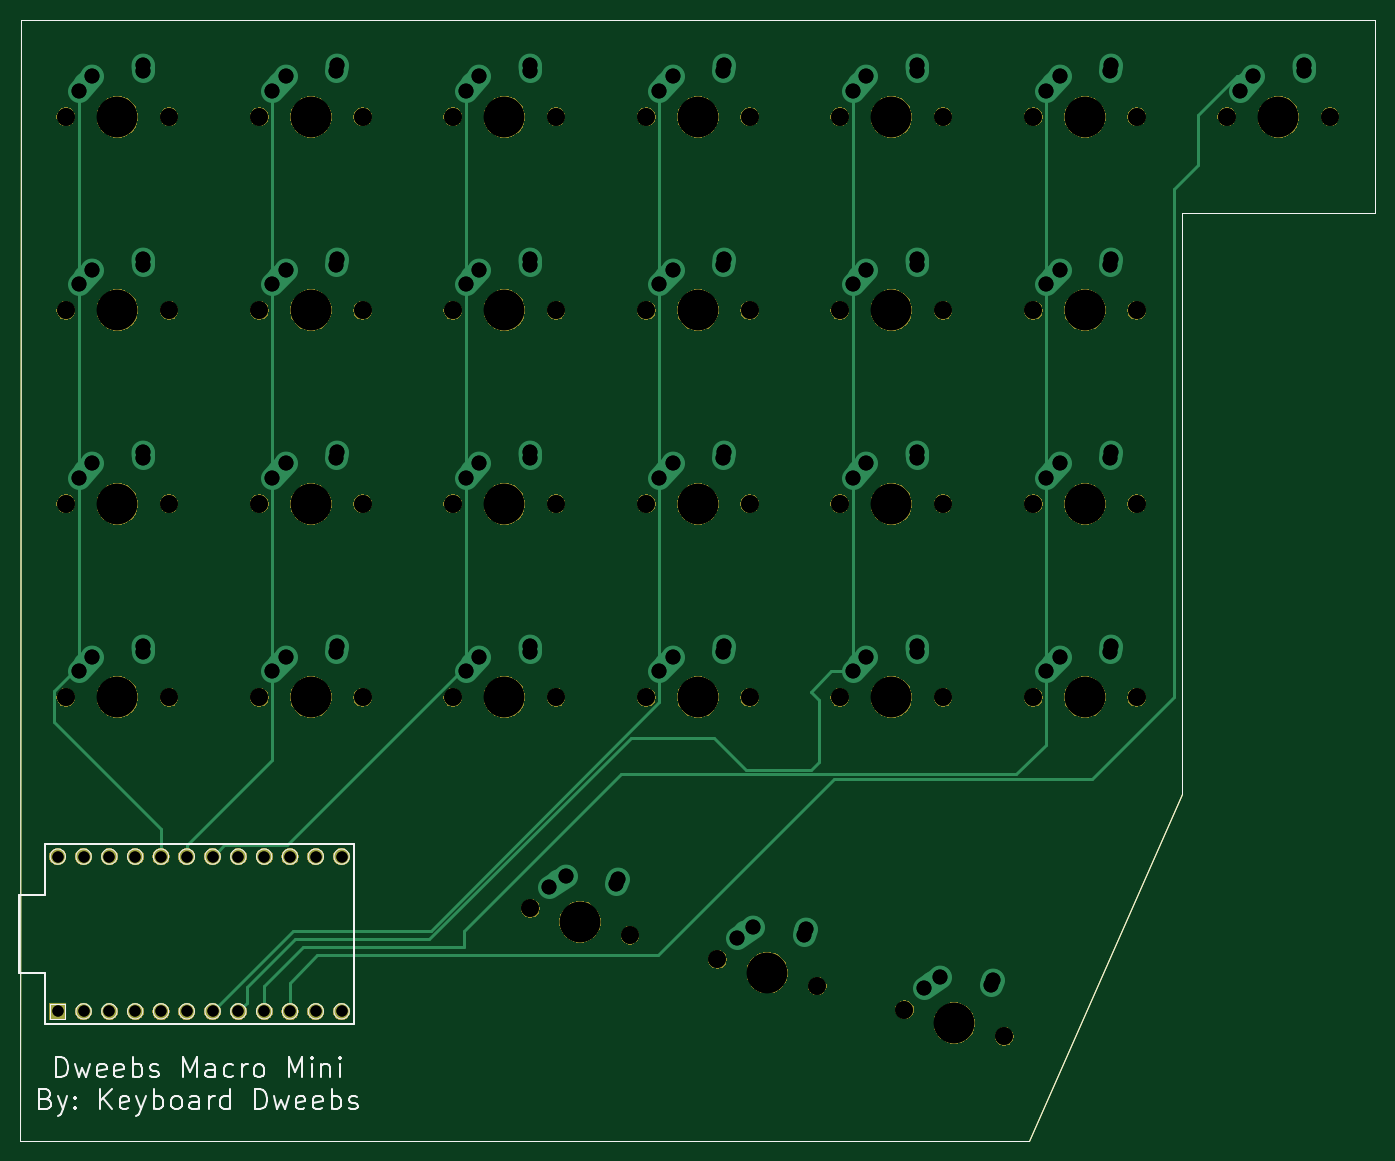
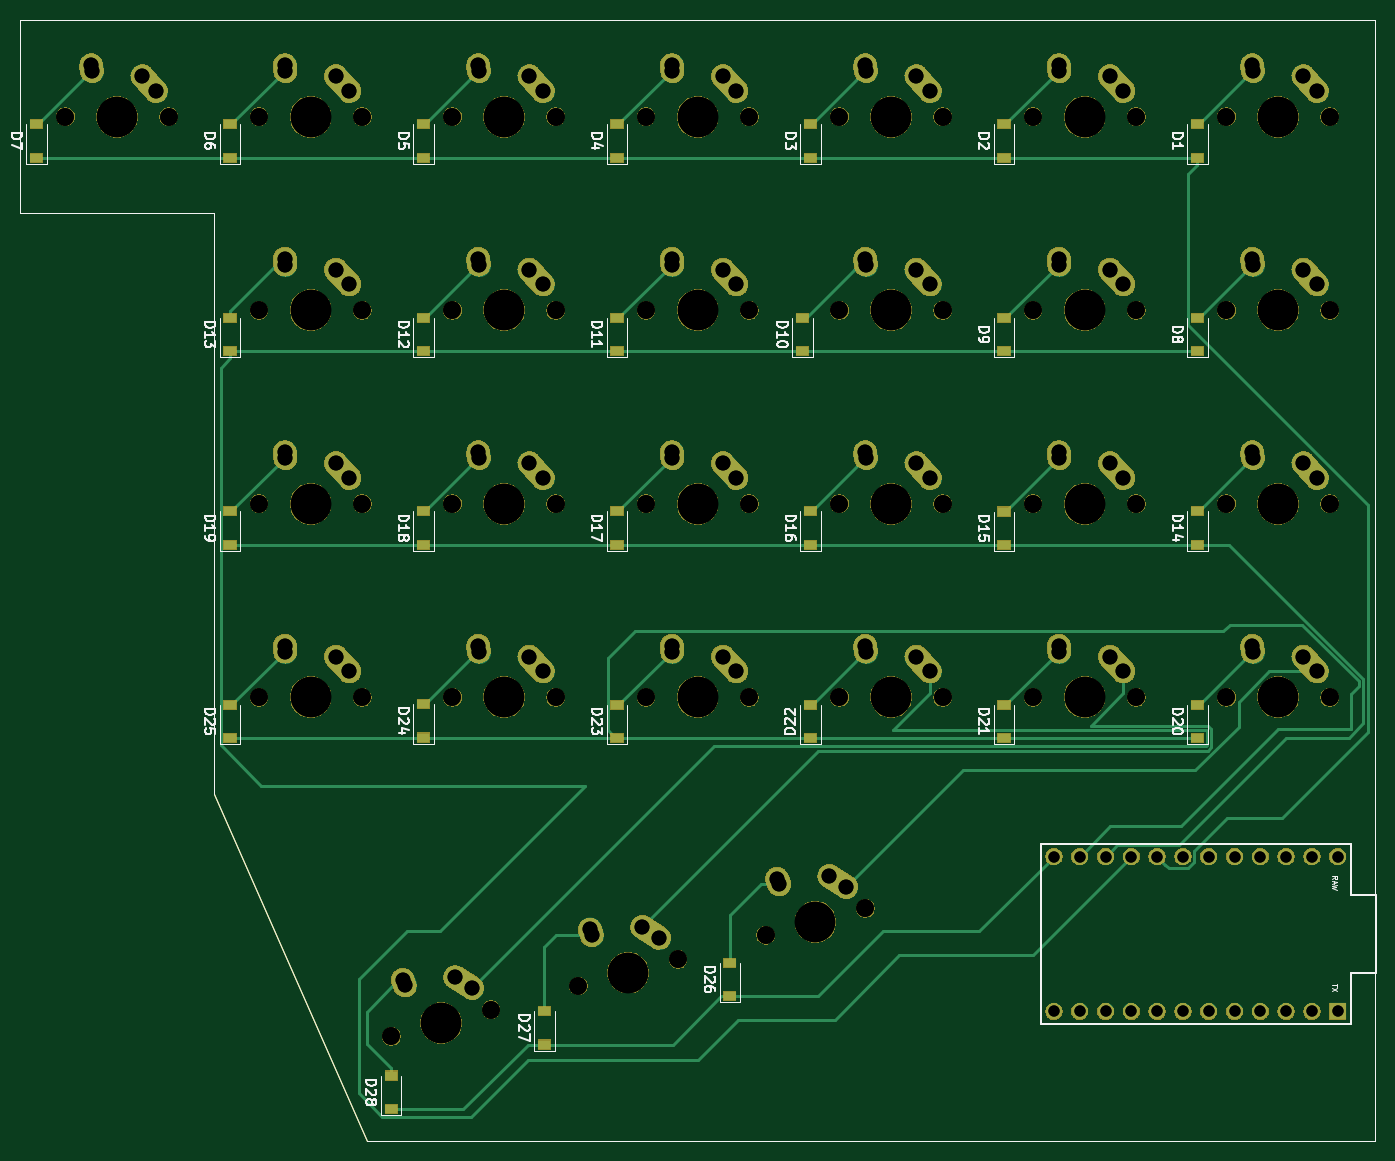
Circuit board: 12 layer files. Board 133.4 x 110.3 mm.
- bottom_copper: Dweebs-Macro-Mini-B_Cu.gbr (19384 bytes)
- bottom_mask: Dweebs-Macro-Mini-B_Mask.gbr (296483 bytes)
- paste: Dweebs-Macro-Mini-B_Paste.gbr (2370 bytes)
- bottom_silk: Dweebs-Macro-Mini-B_SilkS.gbr (30356 bytes)
- outline: Dweebs-Macro-Mini-Edge_Cuts.gbr (894 bytes)
- top_copper: Dweebs-Macro-Mini-F_Cu.gbr (11747 bytes)
- top_mask: Dweebs-Macro-Mini-F_Mask.gbr (99870 bytes)
- paste: Dweebs-Macro-Mini-F_Paste.gbr (927 bytes)
- top_silk: Dweebs-Macro-Mini-F_SilkS.gbr (12468 bytes)
- drill: Dweebs-Macro-Mini-NPTH.drl (1632 bytes)
- drill: Dweebs-Macro-Mini-PTH.drl (2343 bytes)
- drill: Dweebs-Macro-Mini.drl (3669 bytes)

=== bottom_copper: Dweebs-Macro-Mini-B_Cu.gbr (19384 bytes, source omitted) ===
=== bottom_mask: Dweebs-Macro-Mini-B_Mask.gbr (296483 bytes, source omitted) ===
=== paste: Dweebs-Macro-Mini-B_Paste.gbr ===
G04 #@! TF.GenerationSoftware,KiCad,Pcbnew,(5.1.4)-1*
G04 #@! TF.CreationDate,2022-03-13T20:27:42-07:00*
G04 #@! TF.ProjectId,Dweebs-Macro-Mini,44776565-6273-42d4-9d61-63726f2d4d69,rev?*
G04 #@! TF.SameCoordinates,Original*
G04 #@! TF.FileFunction,Paste,Bot*
G04 #@! TF.FilePolarity,Positive*
%FSLAX46Y46*%
G04 Gerber Fmt 4.6, Leading zero omitted, Abs format (unit mm)*
G04 Created by KiCad (PCBNEW (5.1.4)-1) date 2022-03-13 20:27:42*
%MOMM*%
%LPD*%
G04 APERTURE LIST*
%ADD10C,0.050000*%
%ADD11R,1.200000X0.900000*%
G04 APERTURE END LIST*
D10*
X73772884Y-150018562D02*
X73818750Y-39687500D01*
X173037500Y-150018750D02*
X188118750Y-115887500D01*
X169068750Y-150018750D02*
X173037500Y-150018750D01*
X169068750Y-150018750D02*
X73772884Y-150018562D01*
X188118750Y-58737500D02*
X188118750Y-115887500D01*
X207168750Y-58737500D02*
X188118750Y-58737500D01*
X207168750Y-39687500D02*
X207168750Y-58737500D01*
X73818750Y-39687500D02*
X207168750Y-39687500D01*
D11*
X170656250Y-143606250D03*
X170656250Y-146906250D03*
X155575000Y-137256250D03*
X155575000Y-140556250D03*
X137318750Y-132493750D03*
X137318750Y-135793750D03*
X186531250Y-107093750D03*
X186531250Y-110393750D03*
X167481250Y-107031250D03*
X167481250Y-110331250D03*
X148431250Y-107093750D03*
X148431250Y-110393750D03*
X129381250Y-107093750D03*
X129381250Y-110393750D03*
X110331250Y-107093750D03*
X110331250Y-110393750D03*
X91281250Y-107093750D03*
X91281250Y-110393750D03*
X186531250Y-88043750D03*
X186531250Y-91343750D03*
X167481250Y-88043750D03*
X167481250Y-91343750D03*
X148431250Y-88043750D03*
X148431250Y-91343750D03*
X129381250Y-88043750D03*
X129381250Y-91343750D03*
X110331250Y-88076250D03*
X110331250Y-91376250D03*
X91281250Y-88043750D03*
X91281250Y-91343750D03*
X186531250Y-68993750D03*
X186531250Y-72293750D03*
X167481250Y-68993750D03*
X167481250Y-72293750D03*
X148431250Y-68993750D03*
X148431250Y-72293750D03*
X130175000Y-68993750D03*
X130175000Y-72293750D03*
X110331250Y-68993750D03*
X110331250Y-72293750D03*
X91281250Y-68993750D03*
X91281250Y-72293750D03*
X205581250Y-49943750D03*
X205581250Y-53243750D03*
X186531250Y-49943750D03*
X186531250Y-53243750D03*
X167481250Y-49943750D03*
X167481250Y-53243750D03*
X148431250Y-49943750D03*
X148431250Y-53243750D03*
X129381250Y-49943750D03*
X129381250Y-53243750D03*
X110331250Y-49943750D03*
X110331250Y-53243750D03*
X91281250Y-49943750D03*
X91281250Y-53243750D03*
M02*

=== bottom_silk: Dweebs-Macro-Mini-B_SilkS.gbr (30356 bytes, source omitted) ===
=== outline: Dweebs-Macro-Mini-Edge_Cuts.gbr ===
G04 #@! TF.GenerationSoftware,KiCad,Pcbnew,(5.1.4)-1*
G04 #@! TF.CreationDate,2022-03-13T20:27:42-07:00*
G04 #@! TF.ProjectId,Dweebs-Macro-Mini,44776565-6273-42d4-9d61-63726f2d4d69,rev?*
G04 #@! TF.SameCoordinates,Original*
G04 #@! TF.FileFunction,Profile,NP*
%FSLAX46Y46*%
G04 Gerber Fmt 4.6, Leading zero omitted, Abs format (unit mm)*
G04 Created by KiCad (PCBNEW (5.1.4)-1) date 2022-03-13 20:27:42*
%MOMM*%
%LPD*%
G04 APERTURE LIST*
%ADD10C,0.050000*%
G04 APERTURE END LIST*
D10*
X73772884Y-150018562D02*
X73818750Y-39687500D01*
X173037500Y-150018750D02*
X188118750Y-115887500D01*
X169068750Y-150018750D02*
X173037500Y-150018750D01*
X169068750Y-150018750D02*
X73772884Y-150018562D01*
X188118750Y-58737500D02*
X188118750Y-115887500D01*
X207168750Y-58737500D02*
X188118750Y-58737500D01*
X207168750Y-39687500D02*
X207168750Y-58737500D01*
X73818750Y-39687500D02*
X207168750Y-39687500D01*
M02*

=== top_copper: Dweebs-Macro-Mini-F_Cu.gbr (11747 bytes, source omitted) ===
=== top_mask: Dweebs-Macro-Mini-F_Mask.gbr (99870 bytes, source omitted) ===
=== paste: Dweebs-Macro-Mini-F_Paste.gbr ===
G04 #@! TF.GenerationSoftware,KiCad,Pcbnew,(5.1.4)-1*
G04 #@! TF.CreationDate,2022-03-13T20:27:42-07:00*
G04 #@! TF.ProjectId,Dweebs-Macro-Mini,44776565-6273-42d4-9d61-63726f2d4d69,rev?*
G04 #@! TF.SameCoordinates,Original*
G04 #@! TF.FileFunction,Paste,Top*
G04 #@! TF.FilePolarity,Positive*
%FSLAX46Y46*%
G04 Gerber Fmt 4.6, Leading zero omitted, Abs format (unit mm)*
G04 Created by KiCad (PCBNEW (5.1.4)-1) date 2022-03-13 20:27:42*
%MOMM*%
%LPD*%
G04 APERTURE LIST*
%ADD10C,0.050000*%
G04 APERTURE END LIST*
D10*
X73772884Y-150018562D02*
X73818750Y-39687500D01*
X173037500Y-150018750D02*
X188118750Y-115887500D01*
X169068750Y-150018750D02*
X173037500Y-150018750D01*
X169068750Y-150018750D02*
X73772884Y-150018562D01*
X188118750Y-58737500D02*
X188118750Y-115887500D01*
X207168750Y-58737500D02*
X188118750Y-58737500D01*
X207168750Y-39687500D02*
X207168750Y-58737500D01*
X73818750Y-39687500D02*
X207168750Y-39687500D01*
M02*

=== top_silk: Dweebs-Macro-Mini-F_SilkS.gbr (12468 bytes, source omitted) ===
=== drill: Dweebs-Macro-Mini-NPTH.drl ===
M48
; DRILL file {KiCad (5.1.4)-1} date 03/13/22 19:48:05
; FORMAT={-:-/ absolute / inch / decimal}
; #@! TF.CreationDate,2022-03-13T19:48:05-07:00
; #@! TF.GenerationSoftware,Kicad,Pcbnew,(5.1.4)-1
; #@! TF.FileFunction,NonPlated,1,2,NPTH
FMAT,2
INCH
T1C0.0689
T2C0.1570
%
G90
G05
T1
X3.0812Y-3.4375
X3.4812Y-3.4375
X6.8312Y-2.6875
X7.2313Y-2.6875
X6.8312Y-3.4375
X7.2313Y-3.4375
X4.5812Y-1.9375
X4.9813Y-1.9375
X6.0812Y-4.1875
X6.4813Y-4.1875
X6.3318Y-5.3982
X6.7182Y-5.5018
X3.8312Y-4.1875
X4.2313Y-4.1875
X4.5812Y-4.1875
X4.9813Y-4.1875
X3.0812Y-1.9375
X3.4812Y-1.9375
X3.0812Y-2.6875
X3.4812Y-2.6875
X5.3312Y-3.4375
X5.7313Y-3.4375
X3.0812Y-4.1875
X3.4812Y-4.1875
X5.3312Y-1.9375
X5.7313Y-1.9375
X6.8312Y-4.1875
X7.2313Y-4.1875
X3.8312Y-2.6875
X4.2313Y-2.6875
X6.0812Y-2.6875
X6.4813Y-2.6875
X5.6068Y-5.2032
X5.9932Y-5.3068
X3.8312Y-3.4375
X4.2313Y-3.4375
X3.8312Y-1.9375
X4.2313Y-1.9375
X5.3312Y-2.6875
X5.7313Y-2.6875
X6.0812Y-1.9375
X6.4813Y-1.9375
X7.5812Y-1.9375
X7.9813Y-1.9375
X4.5812Y-2.6875
X4.9813Y-2.6875
X6.0812Y-3.4375
X6.4813Y-3.4375
X5.3312Y-4.1875
X5.7313Y-4.1875
X4.8812Y-5.0061
X5.2676Y-5.1096
X4.5812Y-3.4375
X4.9813Y-3.4375
X6.8312Y-1.9375
X7.2313Y-1.9375
T2
X6.2812Y-4.1875
X6.525Y-5.45
X4.0312Y-4.1875
X4.7812Y-4.1875
X3.2812Y-1.9375
X3.2812Y-2.6875
X5.5312Y-3.4375
X3.2812Y-4.1875
X5.5312Y-1.9375
X7.0312Y-4.1875
X4.0312Y-2.6875
X6.2812Y-2.6875
X5.8Y-5.255
X4.0312Y-3.4375
X4.0312Y-1.9375
X5.5312Y-2.6875
X6.2812Y-1.9375
X7.7812Y-1.9375
X4.7812Y-2.6875
X6.2812Y-3.4375
X5.5312Y-4.1875
X5.0744Y-5.0579
X4.7812Y-3.4375
X7.0312Y-1.9375
X3.2812Y-3.4375
X7.0312Y-2.6875
X7.0312Y-3.4375
X4.7812Y-1.9375
T0
M30

=== drill: Dweebs-Macro-Mini-PTH.drl ===
M48
; DRILL file {KiCad (5.1.4)-1} date 03/13/22 19:48:05
; FORMAT={-:-/ absolute / inch / decimal}
; #@! TF.CreationDate,2022-03-13T19:48:05-07:00
; #@! TF.GenerationSoftware,Kicad,Pcbnew,(5.1.4)-1
; #@! TF.FileFunction,Plated,1,2,PTH
FMAT,2
INCH
T1C0.0433
T2C0.0579
%
G90
G05
T1
X3.05Y-4.805
X3.05Y-5.405
X3.15Y-4.805
X3.15Y-5.405
X3.25Y-4.805
X3.25Y-5.405
X3.35Y-4.805
X3.35Y-5.405
X3.45Y-4.805
X3.45Y-5.405
X3.55Y-4.805
X3.55Y-5.405
X3.65Y-4.805
X3.65Y-5.405
X3.75Y-4.805
X3.75Y-5.405
X3.85Y-4.805
X3.85Y-5.405
X3.95Y-4.805
X3.95Y-5.405
X4.05Y-4.805
X4.05Y-5.405
X4.15Y-4.805
X4.15Y-5.405
T2
X3.1313Y-3.3375
X3.1828Y-3.28
X3.3797Y-3.2603
X3.3813Y-3.2375
X6.8812Y-2.5875
X6.9328Y-2.53
X7.1297Y-2.5103
X7.1312Y-2.4875
X6.8812Y-3.3375
X6.9328Y-3.28
X7.1297Y-3.2603
X7.1312Y-3.2375
X4.6312Y-1.8375
X4.6828Y-1.78
X4.8797Y-1.7603
X4.8812Y-1.7375
X6.1312Y-4.0875
X6.1828Y-4.03
X6.3797Y-4.0103
X6.3812Y-3.9875
X6.406Y-5.3146
X6.4707Y-5.2724
X6.6659Y-5.3043
X6.6734Y-5.2827
X3.8813Y-4.0875
X3.9328Y-4.03
X4.1297Y-4.0103
X4.1312Y-3.9875
X4.6312Y-4.0875
X4.6828Y-4.03
X4.8797Y-4.0103
X4.8812Y-3.9875
X3.1313Y-1.8375
X3.1828Y-1.78
X3.3797Y-1.7603
X3.3813Y-1.7375
X3.1313Y-2.5875
X3.1828Y-2.53
X3.3797Y-2.5103
X3.3813Y-2.4875
X5.3812Y-3.3375
X5.4328Y-3.28
X5.6297Y-3.2603
X5.6312Y-3.2375
X3.1313Y-4.0875
X3.1828Y-4.03
X3.3797Y-4.0103
X3.3813Y-3.9875
X5.3812Y-1.8375
X5.4328Y-1.78
X5.6297Y-1.7603
X5.6312Y-1.7375
X6.8812Y-4.0875
X6.9328Y-4.03
X7.1297Y-4.0103
X7.1312Y-3.9875
X3.8813Y-2.5875
X3.9328Y-2.53
X4.1297Y-2.5103
X4.1312Y-2.4875
X6.1312Y-2.5875
X6.1828Y-2.53
X6.3797Y-2.5103
X6.3812Y-2.4875
X5.681Y-5.1196
X5.7457Y-5.0774
X5.9409Y-5.1093
X5.9484Y-5.0877
X3.8813Y-3.3375
X3.9328Y-3.28
X4.1297Y-3.2603
X4.1312Y-3.2375
X3.8813Y-1.8375
X3.9328Y-1.78
X4.1297Y-1.7603
X4.1312Y-1.7375
X5.3812Y-2.5875
X5.4328Y-2.53
X5.6297Y-2.5103
X5.6312Y-2.4875
X6.1312Y-1.8375
X6.1828Y-1.78
X6.3797Y-1.7603
X6.3812Y-1.7375
X7.6312Y-1.8375
X7.6828Y-1.78
X7.8797Y-1.7603
X7.8812Y-1.7375
X4.6312Y-2.5875
X4.6828Y-2.53
X4.8797Y-2.5103
X4.8812Y-2.4875
X6.1312Y-3.3375
X6.1828Y-3.28
X6.3797Y-3.2603
X6.3812Y-3.2375
X5.3812Y-4.0875
X5.4328Y-4.03
X5.6297Y-4.0103
X5.6312Y-3.9875
X4.9554Y-4.9225
X5.0201Y-4.8803
X5.2153Y-4.9122
X5.2228Y-4.8906
X4.6312Y-3.3375
X4.6828Y-3.28
X4.8797Y-3.2603
X4.8812Y-3.2375
X6.8812Y-1.8375
X6.9328Y-1.78
X7.1297Y-1.7603
X7.1312Y-1.7375
T0
M30

=== drill: Dweebs-Macro-Mini.drl ===
M48
; DRILL file {KiCad (5.1.4)-1} date 03/13/22 20:27:46
; FORMAT={-:-/ absolute / inch / decimal}
; #@! TF.CreationDate,2022-03-13T20:27:46-07:00
; #@! TF.GenerationSoftware,Kicad,Pcbnew,(5.1.4)-1
FMAT,2
INCH
T1C0.0433
T2C0.0579
T3C0.0689
T4C0.1570
%
G90
G05
T1
X3.05Y-4.805
X3.05Y-5.405
X3.15Y-4.805
X3.15Y-5.405
X3.25Y-4.805
X3.25Y-5.405
X3.35Y-4.805
X3.35Y-5.405
X3.45Y-4.805
X3.45Y-5.405
X3.55Y-4.805
X3.55Y-5.405
X3.65Y-4.805
X3.65Y-5.405
X3.75Y-4.805
X3.75Y-5.405
X3.85Y-4.805
X3.85Y-5.405
X3.95Y-4.805
X3.95Y-5.405
X4.05Y-4.805
X4.05Y-5.405
X4.15Y-4.805
X4.15Y-5.405
T2
X3.8813Y-3.3375
X3.9328Y-3.28
X4.1297Y-3.2603
X4.1312Y-3.2375
X3.8813Y-1.8375
X3.9328Y-1.78
X4.1297Y-1.7603
X4.1312Y-1.7375
X5.3812Y-2.5875
X5.4328Y-2.53
X5.6297Y-2.5103
X5.6312Y-2.4875
X6.1312Y-1.8375
X6.1828Y-1.78
X6.3797Y-1.7603
X6.3812Y-1.7375
X7.6312Y-1.8375
X7.6828Y-1.78
X7.8797Y-1.7603
X7.8812Y-1.7375
X4.6312Y-2.5875
X4.6828Y-2.53
X4.8797Y-2.5103
X4.8812Y-2.4875
X6.1312Y-3.3375
X6.1828Y-3.28
X6.3797Y-3.2603
X6.3812Y-3.2375
X5.3812Y-4.0875
X5.4328Y-4.03
X5.6297Y-4.0103
X5.6312Y-3.9875
X4.9554Y-4.9225
X5.0201Y-4.8803
X5.2153Y-4.9122
X5.2228Y-4.8906
X4.6312Y-3.3375
X4.6828Y-3.28
X4.8797Y-3.2603
X4.8812Y-3.2375
X6.8812Y-1.8375
X6.9328Y-1.78
X7.1297Y-1.7603
X7.1312Y-1.7375
X3.1313Y-3.3375
X3.1828Y-3.28
X3.3797Y-3.2603
X3.3813Y-3.2375
X6.8812Y-2.5875
X6.9328Y-2.53
X7.1297Y-2.5103
X7.1312Y-2.4875
X6.8812Y-3.3375
X6.9328Y-3.28
X7.1297Y-3.2603
X7.1312Y-3.2375
X4.6312Y-1.8375
X4.6828Y-1.78
X4.8797Y-1.7603
X4.8812Y-1.7375
X6.1312Y-4.0875
X6.1828Y-4.03
X6.3797Y-4.0103
X6.3812Y-3.9875
X6.406Y-5.3146
X6.4707Y-5.2724
X6.6659Y-5.3043
X6.6734Y-5.2827
X3.8813Y-4.0875
X3.9328Y-4.03
X4.1297Y-4.0103
X4.1312Y-3.9875
X4.6312Y-4.0875
X4.6828Y-4.03
X4.8797Y-4.0103
X4.8812Y-3.9875
X3.1313Y-1.8375
X3.1828Y-1.78
X3.3797Y-1.7603
X3.3813Y-1.7375
X3.1313Y-2.5875
X3.1828Y-2.53
X3.3797Y-2.5103
X3.3813Y-2.4875
X5.3812Y-3.3375
X5.4328Y-3.28
X5.6297Y-3.2603
X5.6312Y-3.2375
X3.1313Y-4.0875
X3.1828Y-4.03
X3.3797Y-4.0103
X3.3813Y-3.9875
X5.3812Y-1.8375
X5.4328Y-1.78
X5.6297Y-1.7603
X5.6312Y-1.7375
X6.8812Y-4.0875
X6.9328Y-4.03
X7.1297Y-4.0103
X7.1312Y-3.9875
X3.8813Y-2.5875
X3.9328Y-2.53
X4.1297Y-2.5103
X4.1312Y-2.4875
X6.1312Y-2.5875
X6.1828Y-2.53
X6.3797Y-2.5103
X6.3812Y-2.4875
X5.681Y-5.1196
X5.7457Y-5.0774
X5.9409Y-5.1093
X5.9484Y-5.0877
T3
X3.0812Y-3.4375
X3.4812Y-3.4375
X6.8312Y-2.6875
X7.2313Y-2.6875
X6.8312Y-3.4375
X7.2313Y-3.4375
X4.5812Y-1.9375
X4.9813Y-1.9375
X6.0812Y-4.1875
X6.4813Y-4.1875
X6.3318Y-5.3982
X6.7182Y-5.5018
X3.8312Y-4.1875
X4.2313Y-4.1875
X4.5812Y-4.1875
X4.9813Y-4.1875
X3.0812Y-1.9375
X3.4812Y-1.9375
X3.0812Y-2.6875
X3.4812Y-2.6875
X5.3312Y-3.4375
X5.7313Y-3.4375
X3.0812Y-4.1875
X3.4812Y-4.1875
X5.3312Y-1.9375
X5.7313Y-1.9375
X6.8312Y-4.1875
X7.2313Y-4.1875
X3.8312Y-2.6875
X4.2313Y-2.6875
X6.0812Y-2.6875
X6.4813Y-2.6875
X5.6068Y-5.2032
X5.9932Y-5.3068
X3.8312Y-3.4375
X4.2313Y-3.4375
X3.8312Y-1.9375
X4.2313Y-1.9375
X5.3312Y-2.6875
X5.7313Y-2.6875
X6.0812Y-1.9375
X6.4813Y-1.9375
X7.5812Y-1.9375
X7.9813Y-1.9375
X4.5812Y-2.6875
X4.9813Y-2.6875
X6.0812Y-3.4375
X6.4813Y-3.4375
X5.3312Y-4.1875
X5.7313Y-4.1875
X4.8812Y-5.0061
X5.2676Y-5.1096
X4.5812Y-3.4375
X4.9813Y-3.4375
X6.8312Y-1.9375
X7.2313Y-1.9375
T4
X4.7812Y-4.1875
X3.2812Y-1.9375
X3.2812Y-2.6875
X5.5312Y-3.4375
X3.2812Y-4.1875
X5.5312Y-1.9375
X7.0312Y-4.1875
X4.0312Y-2.6875
X6.2812Y-2.6875
X5.8Y-5.255
X4.0312Y-3.4375
X4.0312Y-1.9375
X5.5312Y-2.6875
X6.2812Y-1.9375
X7.7812Y-1.9375
X4.7812Y-2.6875
X6.2812Y-3.4375
X5.5312Y-4.1875
X5.0744Y-5.0579
X4.7812Y-3.4375
X7.0312Y-1.9375
X3.2812Y-3.4375
X7.0312Y-2.6875
X7.0312Y-3.4375
X4.7812Y-1.9375
X6.2812Y-4.1875
X6.525Y-5.45
X4.0312Y-4.1875
T0
M30
